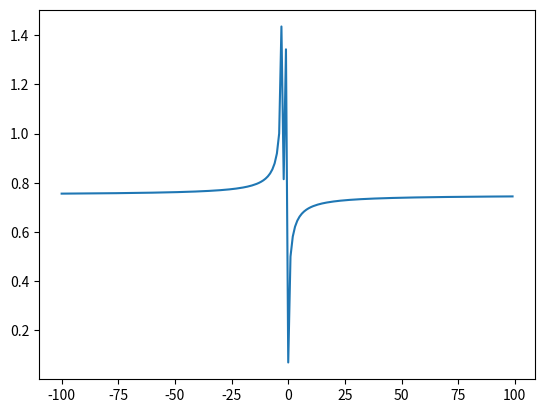

The matplotlib source for this figure:
#!/usr/bin/env python3
# -*- coding: utf-8 -*-
"""
Created on Thu Mar 28 11:54:36 2019

@author: ghosh128
"""

import matplotlib.pyplot as plt

sigma_osq = 1
list_sigma_xsq = list(range(-100,100))
sigma_zsq = 0.75
list_sigma_tsq = []
#%%
for sigma_xsq in list_sigma_xsq:
    sigma_tsq = 1
    for i in range(1,11):
        sigma_tsq = ((sigma_tsq + sigma_xsq)*sigma_zsq)/(sigma_tsq + sigma_xsq + sigma_zsq)
    list_sigma_tsq.append(sigma_tsq)
#%%
plt.plot(list_sigma_xsq, list_sigma_tsq)